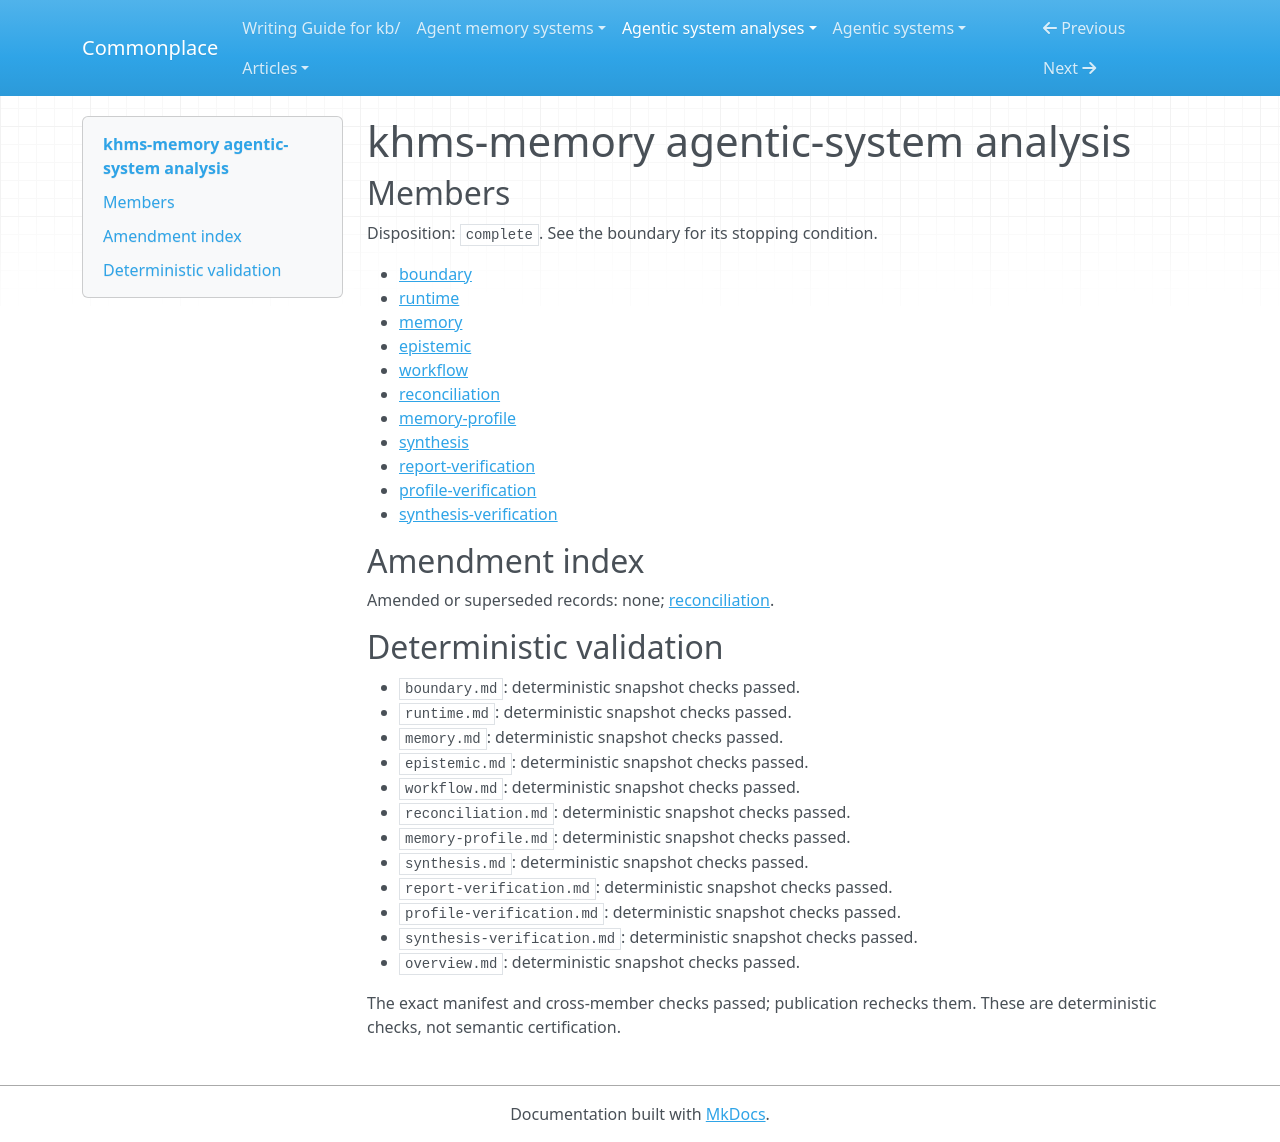

repository: zby/commonplace · page: agentic-system-analyses/retained/ksx-cz--khms-memory/overview/index.html · generator: mkdocs

---
type: agentic-system-analyses/types/agentic-system-analysis-overview.md
description: KHMS turns work traces into reusable proposals and reviewed cards, then
  supplies selective recall; review is a protocol, and improved decisions remain unverified.
run-id: AAS-2026-11-08-khms-memory-c5267e800c56-01
result-disposition: complete
target-class: memory/knowledge/context-engineering system
boundary-kind: whole-system
reviewed-boundary: f739eb976dab199fd4cd64e352192cc0b112c047
analysis-cutoff: '2026-11-08'
evidence-tier: code-grounded
system: khms-memory
run-date: '2026-11-08'
inputs-commit: 1d70490506788fd638b76261169d6d2408cbc034
---

# khms-memory agentic-system analysis

## Members

Disposition: `complete`. See the boundary for its stopping condition.

- [boundary](./boundary.md)
- [runtime](./runtime.md)
- [memory](./memory.md)
- [epistemic](./epistemic.md)
- [workflow](./workflow.md)
- [reconciliation](./reconciliation.md)
- [memory-profile](./memory-profile.md)
- [synthesis](./synthesis.md)
- [report-verification](./report-verification.md)
- [profile-verification](./profile-verification.md)
- [synthesis-verification](./synthesis-verification.md)

## Amendment index

Amended or superseded records: none; [reconciliation](reconciliation.md).

## Deterministic validation

- `boundary.md`: deterministic snapshot checks passed.
- `runtime.md`: deterministic snapshot checks passed.
- `memory.md`: deterministic snapshot checks passed.
- `epistemic.md`: deterministic snapshot checks passed.
- `workflow.md`: deterministic snapshot checks passed.
- `reconciliation.md`: deterministic snapshot checks passed.
- `memory-profile.md`: deterministic snapshot checks passed.
- `synthesis.md`: deterministic snapshot checks passed.
- `report-verification.md`: deterministic snapshot checks passed.
- `profile-verification.md`: deterministic snapshot checks passed.
- `synthesis-verification.md`: deterministic snapshot checks passed.
- `overview.md`: deterministic snapshot checks passed.

The exact manifest and cross-member checks passed; publication rechecks them. These are deterministic checks, not semantic certification.
